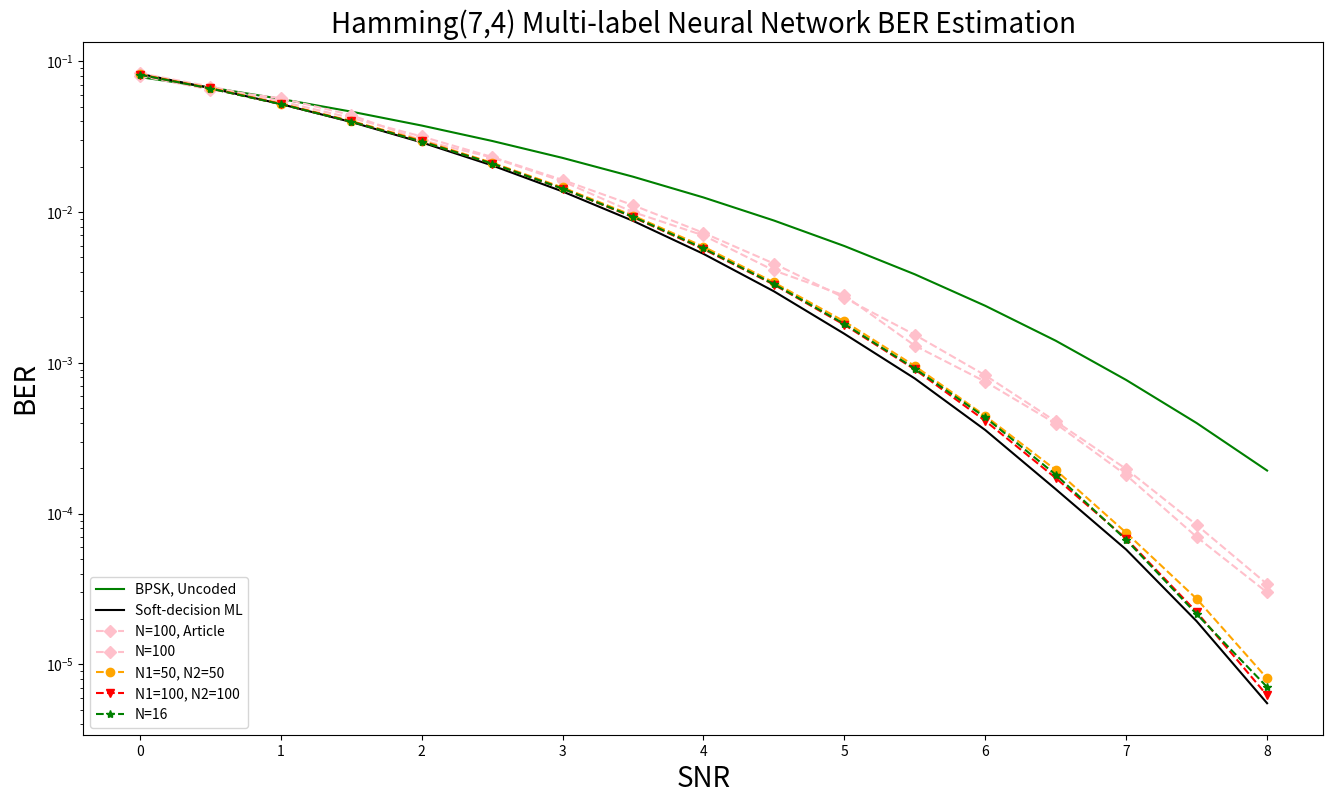

The script that saved this image:
import matplotlib.pyplot as plt

# Data Storage Reference:
SNR = [0, 0.5, 1, 1.5, 2, 2.5, 3, 3.5, 4, 4.5, 5, 5.5, 6, 6.5, 7, 7.5, 8.0]

article_BPSK = [0.08, 0.07, 0.057, 0.047, 0.04, 0.0305, 0.023, 0.019, # 0~3.5
                0.014, 0.009, 0.0062, 0.004, 0.0025, 0.0016,0.0007, 0.00041, 0.0002]
article_SDML = [0.08, 0.065, 0.059, 0.04, 0.029, 0.0205, 0.014, 0.008, 0.0055, # 0~4
                0.0031, 0.00175, 8.1e-04, 3.9e-04, 1.6e-04, 5.5e-05, 1.4e-05]# 4.5~7.5
article_MLNN_100 = [0.08, 0.065, 0.057, 0.044, 0.03, 0.023, 0.016, 0.01, 0.007, # 0~4
                0.0041, 0.0028, 0.0013, 0.00075, 0.000395, 1.8e-04, 7.0e-05, # 4.5~7.5
                3.0e-05]


BER_uncoded_BPSK = [0.07864588, 0.0670532, 0.05630509, 0.046395885, 0.03750538, 0.02963852, 0.02287882, 0.01716848, # 0~3.5
                0.012505335, 0.00879166, 0.00595442, 0.003866035, 0.00238995, 0.00140195, 0.00076981, 0.000398745, 0.000193015] # 4~8.0

BER_SDML = [0.082579625, 0.0665316, 0.05207925, 0.039591475, 0.028990875, 0.020399225, 0.013703275, 0.008746775, # 0~3.5
        0.0052823, 0.00298175, 0.001558025, 0.000787275, 0.000358275, 0.0001452, 5.7725e-05, 1.9325e-05, 5.525e-06] # 4~8.0


BER_MLNN_100 = [8.33816e-02, 6.806315e-02, 5.4294325e-02, 4.209305e-02, 3.174725e-02, 2.319355e-02, 1.634805e-02, 1.111e-02, # 0~3.5
        7.279725e-03, 4.554375e-03, 2.7011e-03, 1.5344e-03, 8.265e-04, 4.0895e-04, 1.97675e-04, 8.41e-05, 3.4075e-05] # 4~8.0

BER_MLNN_50_50 = [0.082036875, 0.066564025, 0.052456575, 0.040204825, 0.0298191, 0.0212523, 0.0145625, 0.009478775, # 0~3.5
        0.005900875, 0.003413125, 0.0018817, 0.0009527, 0.000444575, 0.000194675, 7.46e-05, 2.7225e-05, 8.075e-06] # 4~8.0

BER_MLNN_100_100 = [0.081703925, 0.066098275, 0.052099975, 0.03989685, 0.02945785, 0.0209811, 0.014314975, 0.0092497, # 0~3.5
        0.005678375, 0.003303, 0.00178745, 0.00090445, 0.000412425, 0.0001722, 6.8175e-05, 2.225e-05, 6.225e-06] # 4~8.0

BER_MLNN_N = [0.081513475, 0.06602375, 0.051958925, 0.039776475, 0.029353, 0.0209811, 0.014306925, 0.009317475, # 0~3.5
        0.005737125, 0.003329325, 0.0018125, 0.000916075, 0.0004348, 0.000181225, 6.7025e-05, 2.155e-05, 7.075e-06] # 4~8.0

def nnplot():
    plt.figure(figsize=(16, 9))
    plt.semilogy(SNR, BER_uncoded_BPSK, label='BPSK, Uncoded', color = "green")
    plt.semilogy(SNR, BER_SDML, label='Soft-decision ML', color = "black")
    # plt.semilogy(SNR, article_BPSK, marker='.', label='BPSK, Uncoded, Article')
    # plt.semilogy(SNR, article_SDML, marker='x', label='Soft-decision ML, Article')
    plt.semilogy(SNR, article_MLNN_100, marker='D', label='N=100, Article', color = "pink", linestyle='--')
    plt.semilogy(SNR, BER_MLNN_100, marker='D', label='N=100', color = "pink", linestyle='--')
    plt.semilogy(SNR, BER_MLNN_50_50, marker='o', label='N1=50, N2=50', color = "orange", linestyle='--')
    plt.semilogy(SNR, BER_MLNN_100_100, marker='v', label='N1=100, N2=100', color = "red", linestyle='--')
    plt.semilogy(SNR, BER_MLNN_N, marker='*', label='N=16', color = "green", linestyle='--')


    plt.xlabel('SNR', fontsize=20)
    plt.ylabel('BER', fontsize=20)
    plt.title('Hamming(7,4) Multi-label Neural Network BER Estimation', fontsize=20)
    # plt.legend(['uncoded_BPSK', 'SDML', 'MLNN'], loc='lower left')
    # plt.legend(['BPSK, Uncoded', 'Soft-decision ML', 'BPSK, Uncoded, Article', 'Soft-decision ML, Article', 'Multi-label Neural Network'], loc='lower left')
    plt.legend(['BPSK, Uncoded', 'Soft-decision ML', 'N=100, Article', 'N=100', 'N1=50, N2=50', 'N1=100, N2=100', 'N=16'], loc='lower left')
    # Display the Plot
    plt.show()

def main():
    # originalplot()
    nnplot()

if __name__ == '__main__':
    main()